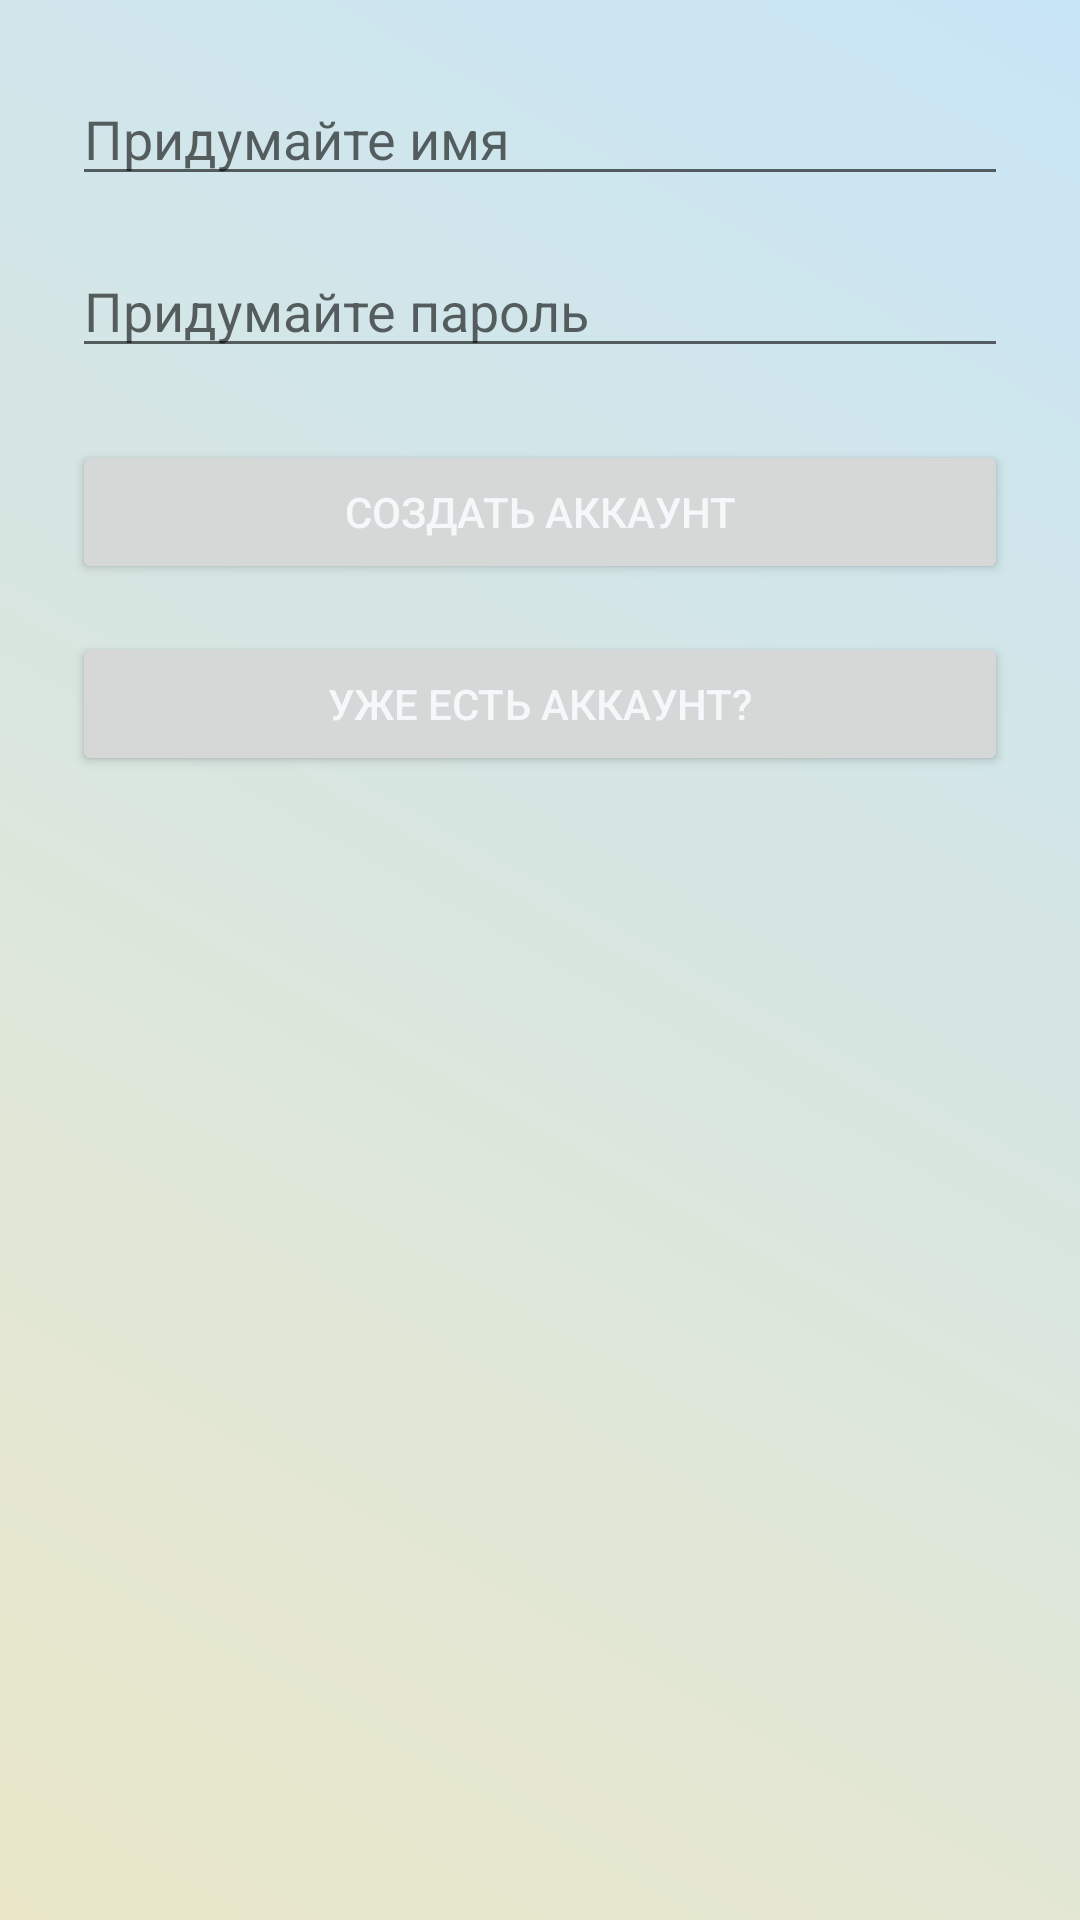

The Android layout XML behind this screen, and the referenced resources:
<!-- AndroidManifest.xml: application theme Theme.Memorytrainer -->
<!-- res/layout/fragment_register.xml -->
<RelativeLayout xmlns:android="http://schemas.android.com/apk/res/android"
    android:layout_width="match_parent"
    android:layout_height="match_parent"
    android:padding="24dp">

    <EditText
        android:id="@+id/edit_new_username"
        android:layout_width="match_parent"
        android:layout_height="wrap_content"
        android:hint="Придумайте имя" />

    <EditText
        android:id="@+id/edit_new_password"
        android:layout_width="match_parent"
        android:layout_height="wrap_content"
        android:hint="Придумайте пароль"
        android:inputType="textPassword"
        android:layout_below="@id/edit_new_username"
        android:layout_marginTop="16dp" />

    <Button
        android:id="@+id/btn_register"
        android:layout_width="match_parent"
        android:layout_height="wrap_content"
        android:text="Создать аккаунт"
        android:layout_below="@id/edit_new_password"
        android:layout_marginTop="24dp"
        android:textColor="?attr/android:statusBarColor"
        />

    <Button
        android:id="@+id/btn_go_login"
        android:layout_width="match_parent"
        android:layout_height="wrap_content"
        android:text="Уже есть аккаунт?"
        android:layout_below="@id/btn_register"
        android:layout_marginTop="16dp"
        android:textColor="?attr/android:statusBarColor"/>
</RelativeLayout>
<!-- resources referenced by this layout -->
<resources>
  <style name="Theme.Memorytrainer" parent="Base.Theme.Memorytrainer" />
  <style name="Base.Theme.Memorytrainer" parent="Theme.MaterialComponents.DayNight">
          
          <item name="colorPrimary">@color/accent_light</item>
          <item name="colorPrimaryVariant">@color/accent_light</item>
          <item name="colorOnPrimary">@color/primary_text_light</item>
          <item name="android:statusBarColor">@color/background_light</item>
          <item name="android:windowBackground">@drawable/background_light_gradient</item>
          <item name="colorSecondary">@color/secondary_text_light</item>
          <item name="cardBackgroundColor">@color/card_background_light</item>
  
          <item name="actionBarStyle">@style/AppActionBar</item>
          
          <item name="windowActionBar">true</item>
          <item name="windowNoTitle">false</item>
      </style>
  <color name="accent_light">#5A8BB1</color>
  <color name="primary_text_light">#2D3436</color>
  <color name="background_light">#F5F7FA</color>
  <!-- drawable background_light_gradient (drawable) -->
  <?xml version="1.0" encoding="utf-8"?>
  <shape xmlns:android="http://schemas.android.com/apk/res/android" android:shape="rectangle">
      <gradient
          android:angle="45"
          android:startColor="#EBE8C9"
          android:endColor="#C8E5F6"
          android:type="linear" />
  </shape>
  <color name="secondary_text_light">#636E72</color>
  <color name="card_background_light">#FFFFFF</color>
  <style name="AppActionBar" parent="Widget.AppCompat.ActionBar">
          <item name="contentInsetStart">32dp</item>
          <item name="android:paddingEnd">32dp</item>
      </style>
</resources>
